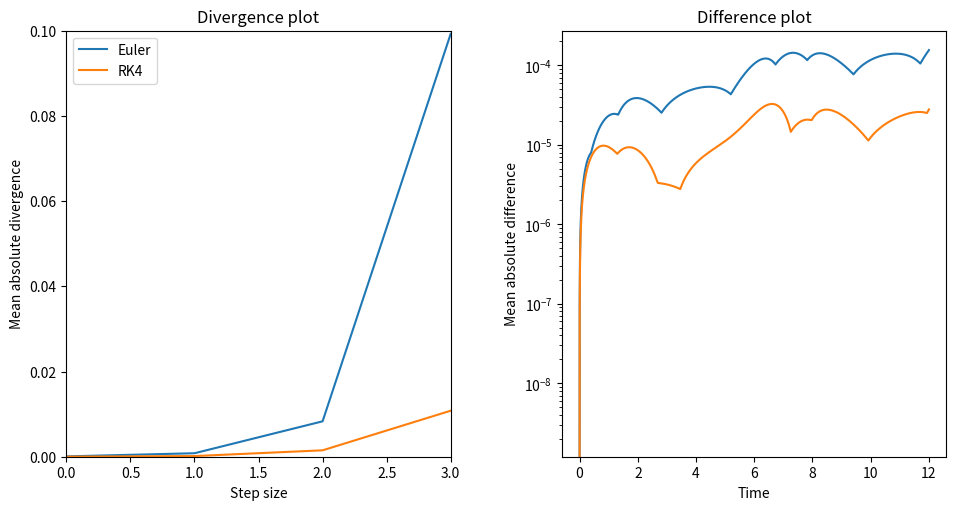
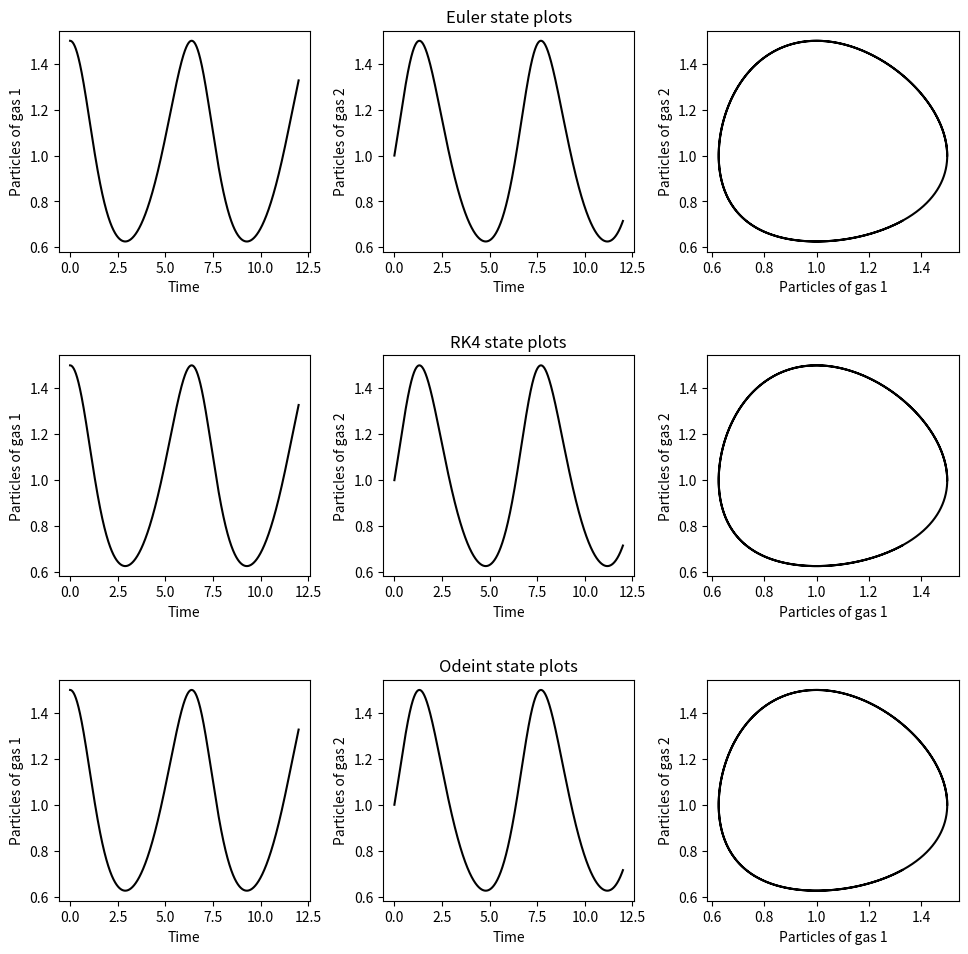

Here is the Python script that generated these plots, in order:
import numpy as np # Numpy will be used for its arrays and functions
import matplotlib.pyplot as plt # Matplotlib will be used as graph tool
from scipy.integrate import odeint # Odeint to integrate the ODE system


# Euler integration method
def Euler(yn,tn,h,F):
    ''' Yn: array of the state of each system [n1,n2]. tn: time. h:method's step. F: coupled differential equations, F[0] corresponds to the equation for n1' and F[1] corresponds to the equation for n2' .'''
    y1_np1 = yn[0] + h*F(yn,tn)[0] # Evolution of the gas system n1 (here, denoted
                                   # as y1)
    y2_np1 = yn[1] + h*F(yn,tn)[1] # Evolution of the gas system n2 (here, denoted
                                   # as y2) 

    return [y1_np1, y2_np1] # Array with the updated values for the next step

# Runge-Kutta integration method
def RK4(yn,tn,h,F):
    ''' This method is generalized as the Euler method. Each dependent variable needs its set of K values, denoted K*_1 and K*_2, where * corresponds to each coeffitient for RK4. Inptus are the same as in the Euler method. It must be noted that the K values for each dependen variable must be calculated with the corresponding ODE that describes its evolution, that is, F[0] for the K*_1, and F[1] for the K*_2  '''

    # Calculation of each K-value for the dependent variables, E.g., K2_1 is the K2 coeffitient of the dependent variable y1, while K1_2 is the K1 coeffitient of the dependent variable y2.
    k1_1,k1_2 = h*F([yn[0],yn[1]],tn)[0], h*F([yn[0], yn[1]], tn)[1] 
    k2_1, k2_2 = h*F([yn[0] + h*0.5*k1_1,yn[1] + h*0.5*k1_2], tn + 0.5*h)[0], h*F([yn[0] + h*0.5*k1_1,yn[1] + h*0.5*k1_2], tn + 0.5*h)[1]
    k3_1, k3_2 = h*F([yn[0] + h*0.5*k2_1,yn[1] + h*0.5*k2_2], tn + 0.5*h)[0], h*F([yn[0] + h*0.5*k2_1,yn[1] + h*0.5*k2_2], tn + 0.5*h)[1]
    k4_1, k4_2 = h*F([yn[0] + h*k3_1,yn[1] + 5*k3_2], tn + h)[0], h*F([yn[0] + h*k3_1,yn[1] + h*k3_2], tn + h)[1]

    return [yn[0] + (k1_1  + 2*k2_1 + 2*k3_1 + k4_1)/6, yn[1] + (k1_2 + 2*k2_2 + 2*k3_2 + k4_2)/6] # Array with the updated values for the next stem


# System class, which contains the information of the state of the two gases
class System:
    def __init__(self,g1_0, g2_0, method):
        ''' Class constructor takes que initial states of each gas, g1_0 and g2_0, and the method that will integrate the evolution ODE.  '''
        self.g1 = [g1_0] # Initial condition for gas 1. It is an array in order to append the subsequent states
        self.g2 = [g2_0] # Initial condition for gas 2
        
        self.method = method # Method of integration
        
    def F(self,y,t):
        ''' This is the system of coupled ODEs that describes the rate of evolution of the system. Yakes as input an array of the states [y1,y2], and the time t '''
        rh = np.zeros_like(y) # array of zeros with the shape of Y

        rh[1] = -y[1]*(1-y[0]) # ODE for gas 2
        rh[0] = y[0]*(1-y[1]) # ODE for gas 1


        return rh # array of the rates of evolition for gas 1 and gas 2 respectively

    def evolve(self,t):
        ''' Function that evolves the system, over a temporal interval t=[t_i,t_f]  '''
        
        h = (t[-1] - t[0])/len(t) # the step taken for the integration method
        
        for i in t[:-1]: # last value of t is not used, as it is the final state
            y = self.method([self.g1[-1],self.g2[-1]], i, h, self.F) # Evolution of the states
            self.g1.append(y[0]) # updates state of gas 1
            self.g2.append(y[1]) # updates state of gas 2

        self.g1 = np.array(self.g1) # transforms the array to a list to perform vector like calculations
        self.g2 = np.array(self.g2) # transforms the array to a list to perform vector like calculations



mean_div_euler = [] # list to store the divergence of the Euler method for varous steps
mean_div_rk4 = [] # list to store the divergence of the RK4 method for varous steps

t = [] # Time array

dt = [0.1,0.01,0.001,0.0001] # array of time steps
for i in dt:
    
    sys_euler = System(1.50,1.00,Euler) # system class for the Euler integrator, with initial conditions n1=1.50, n2=1.00
    sys_rk4 = System(1.50,1.00,RK4)# system class for the RK4 integratrpr, with same initial conditions as above

    t = np.arange(0,12 + i,i) # time array, with step size defined by the iterating variable i

    sys_euler.evolve(t) # evolve the system of the Euler integrator over t
    sys_rk4.evolve(t) # evolve the system of the RK4 integrator over t
    y_od = odeint(sys_euler.F, [sys_euler.g1[0], sys_euler.g2[0]], t) # evolve a new system (not in a class) with same initial conditions, with Odeint integrator
    
    y_od_g1 = y_od[:,0] # Integrated solutions for the gas 1
    y_od_g2 = y_od[:,1] # integrated solutions fot the gas 2
    
    #Defining divergence:
    sys_euler.g1_diff = np.abs(sys_euler.g1 - y_od_g1) # Mean difference between the solutions for the gas 1 with the Euler integrator and Odeint integrator
    sys_euler.g2_diff = np.abs(sys_euler.g2 - y_od_g2) # Mean difference between the solutions for the gas 2 with the Euler integrator and Odeint integrator
    mean_div_euler.append(np.mean((sys_euler.g1_diff+sys_euler.g2_diff)/2)) # divergence is the mean of the mean differences of gas 1 and gas 2 for the whole step 
    
    sys_rk4.g1_diff = np.abs(sys_rk4.g1 - y_od_g1) # Mean difference between the solutions for the gas 1 with the RK4 integrator and Odeint integrator
    sys_rk4.g2_diff = np.abs(sys_rk4.g2 - y_od_g2) # Mean difference between the solutions for the gas 2 with the RK4 integrator and Odeint integrator
    mean_div_rk4.append(np.mean((sys_rk4.g1_diff+sys_rk4.g2_diff)/2)) # divergence is the mean of the mean differences of gas 1 and gas 2 for the whole step 


# solution of the system with the optimal step size, i.e., the one for which the divergence is minimal
    
sys_rk4 = System(1.50,1.00,RK4) # system class for the Euler integrator, with initial conditions n1=1.50, n2=1.00
sys_euler = System(1.50,1.00,Euler) # system class for the RK4 integrator, with initial conditions n1=1.50, n2=1.00

sys_rk4.dt_opt = dt[np.where(mean_div_rk4 == min(mean_div_rk4))[0][0]] # optimal step size is selected comparing the position of the minimum divergnce and the dt array
sys_euler.dt_opt = dt[np.where(mean_div_euler == min(mean_div_euler))[0][0]] # optimal step size is selected comparing the position of the minimum divergnce and the dt array

sys_rk4.t_opt = np.arange(0,12+sys_rk4.dt_opt, sys_rk4.dt_opt) # time array with optimal step size is contructed
sys_euler.t_opt = np.arange(0,12+sys_euler.dt_opt, sys_rk4.dt_opt) # time array with optimal step size is contructed

sys_euler.evolve(sys_euler.t_opt) # the system of the Euler integrator is evolved according to the time array with the optimal step size
sys_rk4.evolve(sys_rk4.t_opt) # the system of the RK4 integrator is evolved according to the time array with the optimal step size

sys_rk4.y_od = odeint(sys_rk4.F, [sys_rk4.g1[0], sys_rk4.g2[0]], sys_rk4.t_opt) # the system is evolved with the Odeint integrator in order to make the comparation
sys_euler.y_od = odeint(sys_euler.F, [sys_euler.g1[0], sys_euler.g2[0]], sys_euler.t_opt) # the system is evolved with the Odeint integrator in order to make the comparation

    
#Defining divergence:
sys_euler.g1_diff = np.abs(sys_euler.g1 - sys_euler.y_od[:,0]) # Mean difference between the solutions for the gas 1 with the Euler integrator and Odeint integrator
sys_euler.g2_diff = np.abs(sys_euler.g2 - sys_euler.y_od[:,1]) # Mean difference between the solutions for the gas 2 with the Euler integrator and Odeint integrator

    
sys_rk4.g1_diff = np.abs(sys_rk4.g1 - sys_rk4.y_od[:,0]) # Mean difference between the solutions for the gas 1 with the RK4 integrator and Odeint integrator
sys_rk4.g2_diff = np.abs(sys_rk4.g2 - sys_rk4.y_od[:,1]) # Mean difference between the solutions for the gas 2 with the RK4 integrator and Odeint integrator

# ------------------------------------------------------------------------------
# Plots

# Plot of the divergence and the difference

fig_d,ax_d = plt.subplots(nrows=1,ncols=2,figsize=(10,6)) # figure and axes for the divergence and difference plot

for div,dif,name in zip([mean_div_euler,mean_div_rk4],[sys_euler,sys_rk4],["Euler","RK4"]): # divergence and difference of each integration method are ploted on the cycle
    ax_d[0].plot(range(len(div)),div[::-1],label=name) # divergence plot
    ax_d[1].semilogy(dif.t_opt,np.abs((dif.g1_diff + dif.g2_diff)/2)) # difference plot. Semilog scale on y is used for better vizualitation


ax_d[0].legend() # allows labels for plots
ax_d[0].set_xlabel("Step size") # x label for divergence plot
ax_d[0].set_ylabel("Mean absolute divergence") # y label for divergence plot
ax_d[0].set_xlim(0,3) # x limits for divergence plot
ax_d[0].set_ylim(0,0.1) # y limits for divergence plot
ax_d[0].set_title("Divergence plot")

ax_d[1].set_xlabel("Time") # x label for difference plot
ax_d[1].set_ylabel("Mean absolute difference") # y label for difference plot
ax_d[1].set_title("Difference plot")

fig_d.subplots_adjust(left=0.08,bottom=0.14,right=0.96,top=0.85,wspace=0.29,hspace=0.20) # sets the space configration of the plots on the figure


# Plot for time evolution

fig, axes = plt.subplots(3,3,figsize=(10,10)) # creates figur and axes for plot

for sys,ax,name in zip([sys_euler, sys_rk4],axes,["Euler","RK4"]):
    ax[0].plot(sys.t_opt, sys.g1,'-k') # plot of gas 1 vs time
    ax[1].plot(sys.t_opt, sys.g2,'-k') # plot of gas 2 vs time
    ax[2].plot(sys.g1, sys.g2,'-k') # plot of gas 2 vs gas 1

    ax[0].set_ylabel("Particles of gas 1") # y label for gas 1 vs time plot
    ax[0].set_xlabel("Time") # x label for gas 1 vs time plot
    ax[1].set_ylabel("Particles of gas 2") # y label for gas 2 vs time plot
    ax[1].set_xlabel("Time") # x label for gas 2 vs time plot
    ax[2].set_xlabel("Particles of gas 1") # x label for gas 2 vs gas 1 plot
    ax[2].set_ylabel("Particles of gas 2") # y label for gas 2 vs gas 1 plot

    ax[1].set_title(name+" state plots") # title for the plot

# plot of time evolution for Odeint integration method
axes[2,0].plot(t, y_od_g1,'-k') # gas 1 vs time plot
axes[2,1].plot(t, y_od_g2,'-k') # gas 2 vs time plot
axes[2,2].plot(y_od_g1, y_od_g2,'-k') # gas 2 vs gas 1 plot

axes[2,0].set_ylabel("Particles of gas 1") # y label for gas 1 vs time plot
axes[2,0].set_xlabel("Time") # x label for gas 1 vs time plot
axes[2,1].set_ylabel("Particles of gas 2") # y label for gas 2 vs time plot
axes[2,1].set_xlabel("Time") # x label for gas 2 vs time plot
axes[2,2].set_xlabel("Particles of gas 1") # x label for gas 2 vs gas 1 plot
axes[2,2].set_ylabel("Particles of gas 2") # y label for gas 2 vs gas 1 plot

axes[2,1].set_title("Odeint state plots") # title for the plot

fig.subplots_adjust(left=0.07,bottom=0.08,right=0.97,top=0.95,wspace=0.29,hspace=0.47)  # sets the space configration of the plots on the figure

plt.show() # shows all figures

fig_d.savefig("Div_dif_plot.png", format="png") # save divergence and difference plot
fig.savefig("states_plot.png", format="png") # save states plot
